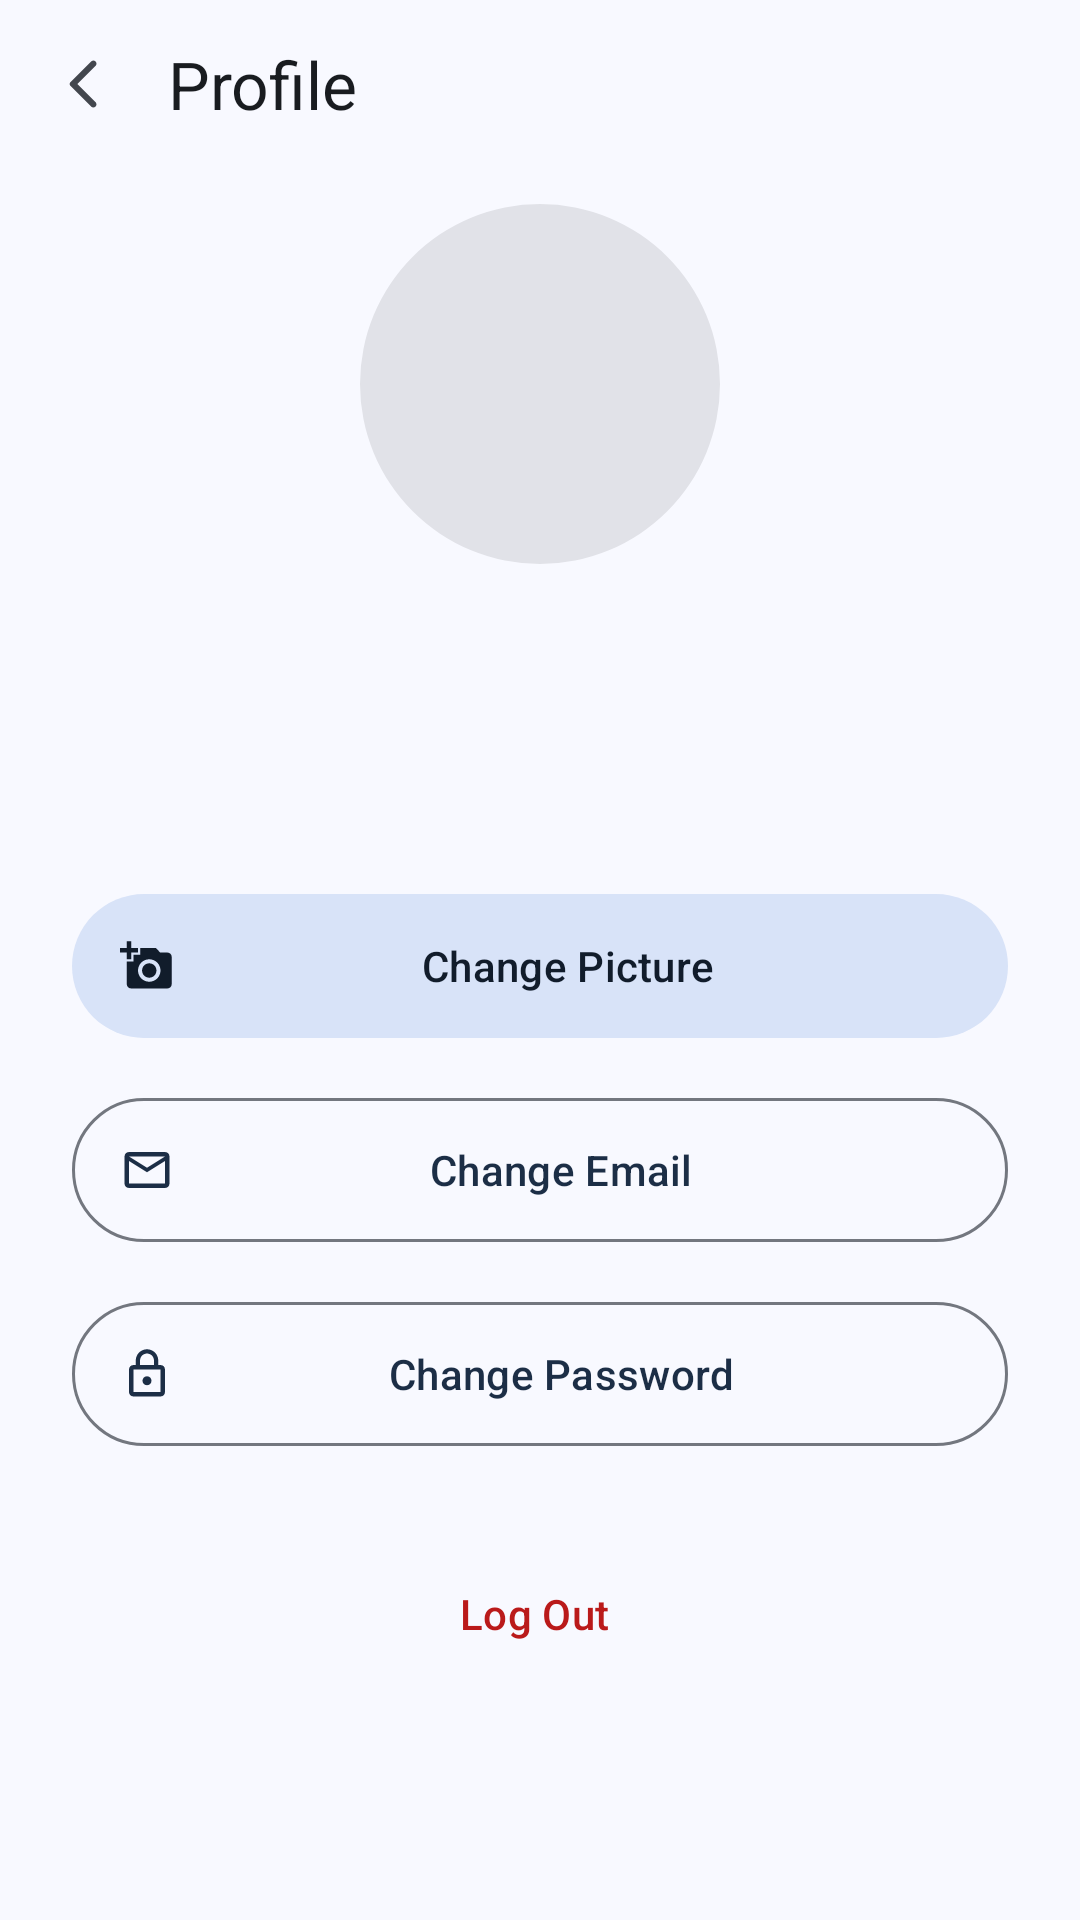

Layout XML and referenced resources for this Android screen:
<!-- AndroidManifest.xml: application theme Base.Theme.MyApplication -->
<!-- res/layout/activity_user_profile.xml -->
<?xml version="1.0" encoding="utf-8"?>
<LinearLayout xmlns:android="http://schemas.android.com/apk/res/android"
    xmlns:app="http://schemas.android.com/apk/res-auto"
    xmlns:tools="http://schemas.android.com/tools"
    android:layout_width="match_parent"
    android:layout_height="match_parent"
    android:orientation="vertical"
    tools:context=".activities.UserProfileActivity">

    <LinearLayout
        android:layout_width="match_parent"
        android:layout_height="wrap_content"
        android:gravity="center_vertical"
        android:orientation="horizontal"
        android:paddingHorizontal="4dp"
        android:paddingTop="4dp">

        <com.google.android.material.button.MaterialButton
            android:id="@+id/imageBack"
            style="@style/Widget.App.IconButton"
            android:layout_width="wrap_content"
            android:layout_height="wrap_content"
            android:contentDescription="@string/back"
            app:icon="@drawable/ic_back" />

        <TextView
            style="@style/Widget.App.Header.Title"
            android:layout_width="0dp"
            android:layout_height="wrap_content"
            android:layout_marginHorizontal="4dp"
            android:layout_weight="1"
            android:text="@string/profile" />
    </LinearLayout>

    <androidx.core.widget.NestedScrollView
        android:layout_width="match_parent"
        android:layout_height="match_parent"
        android:overScrollMode="never">

        <LinearLayout
            android:layout_width="match_parent"
            android:layout_height="wrap_content"
            android:gravity="center_horizontal"
            android:orientation="vertical"
            android:paddingHorizontal="24dp"
            android:paddingVertical="16dp">

            <com.google.android.material.imageview.ShapeableImageView
                android:id="@+id/imageProfile"
                android:layout_width="120dp"
                android:layout_height="120dp"
                android:background="?attr/colorSurfaceContainerHighest"
                android:contentDescription="@string/profile_picture"
                android:scaleType="centerCrop"
                app:shapeAppearanceOverlay="@style/ShapeAppearance.App.Circle" />

            <TextView
                android:id="@+id/textName"
                android:layout_width="wrap_content"
                android:layout_height="wrap_content"
                android:layout_marginTop="16dp"
                android:textAlignment="center"
                android:textAppearance="?attr/textAppearanceHeadlineSmall"
                android:textColor="?attr/colorOnSurface"
                tools:text="Jane Doe" />

            <TextView
                android:id="@+id/textEmail"
                android:layout_width="wrap_content"
                android:layout_height="wrap_content"
                android:layout_marginTop="4dp"
                android:textAlignment="center"
                android:textAppearance="?attr/textAppearanceBodyLarge"
                android:textColor="?attr/colorOnSurfaceVariant"
                tools:text="jane@example.com" />

            <com.google.android.material.button.MaterialButton
                android:id="@+id/btnChangeProfilePicture"
                style="@style/Widget.Material3.Button.TonalButton.Icon"
                android:layout_width="match_parent"
                android:layout_height="56dp"
                android:layout_marginTop="32dp"
                android:text="@string/change_picture"
                app:icon="@drawable/ic_add_photo" />

            <com.google.android.material.button.MaterialButton
                android:id="@+id/btnChangeEmail"
                style="@style/Widget.Material3.Button.OutlinedButton.Icon"
                android:layout_width="match_parent"
                android:layout_height="56dp"
                android:layout_marginTop="12dp"
                android:text="@string/change_email"
                app:icon="@drawable/ic_email" />

            <com.google.android.material.button.MaterialButton
                android:id="@+id/btnChangePassword"
                style="@style/Widget.Material3.Button.OutlinedButton.Icon"
                android:layout_width="match_parent"
                android:layout_height="56dp"
                android:layout_marginTop="12dp"
                android:text="@string/change_password"
                app:icon="@drawable/ic_lock" />

            <com.google.android.material.button.MaterialButton
                android:id="@+id/btnLogout"
                style="@style/Widget.Material3.Button.TextButton.Icon"
                android:layout_width="wrap_content"
                android:layout_height="56dp"
                android:layout_marginTop="24dp"
                android:text="@string/log_out"
                android:textColor="?attr/colorError"
                app:icon="@drawable/ic_logout"
                app:iconTint="?attr/colorError" />
        </LinearLayout>
    </androidx.core.widget.NestedScrollView>
</LinearLayout>
<!-- resources referenced by this layout -->
<resources>
  <!-- drawable ic_back (drawable) -->
  <vector xmlns:android="http://schemas.android.com/apk/res/android" android:autoMirrored="true" android:height="24dp" android:tint="?attr/colorControlNormal" android:viewportHeight="24" android:viewportWidth="24" android:width="24dp">
        
      <path android:fillColor="@android:color/white" android:pathData="M16.62,2.99c-0.49,-0.49 -1.28,-0.49 -1.77,0L6.54,11.3c-0.39,0.39 -0.39,1.02 0,1.41l8.31,8.31c0.49,0.49 1.28,0.49 1.77,0s0.49,-1.28 0,-1.77L9.38,12l7.25,-7.25c0.48,-0.48 0.48,-1.28 -0.01,-1.76z"/>
      
  </vector>
  <!-- drawable ic_email (drawable) -->
  <vector xmlns:android="http://schemas.android.com/apk/res/android"
      android:width="24dp"
      android:height="24dp"
      android:autoMirrored="false"
      android:tint="?attr/colorControlNormal"
      android:viewportWidth="24"
      android:viewportHeight="24">
      <path
          android:fillColor="@android:color/white"
          android:pathData="M20,4H4c-1.1,0 -1.99,0.9 -1.99,2L2,18c0,1.1 0.9,2 2,2h16c1.1,0 2,-0.9 2,-2V6c0,-1.1 -0.9,-2 -2,-2zM20,18H4V8l8,5 8,-5v10zM12,11L4,6h16l-8,5z" />
  </vector>
  <string name="back">Back</string>
  <string name="change_email">Change Email</string>
  <string name="change_password">Change Password</string>
  <string name="change_picture">Change Picture</string>
  <string name="log_out">Log Out</string>
  <string name="profile">Profile</string>
  <string name="profile_picture">Profile picture</string>
  <style name="ShapeAppearance.App.Circle" parent="">
          <item name="cornerFamily">rounded</item>
          <item name="cornerSize">50%</item>
      </style>
  <style name="Widget.App.Header.Title" parent="">
          <item name="android:textAppearance">?attr/textAppearanceTitleLarge</item>
          <item name="android:textColor">?attr/colorOnSurface</item>
          <item name="android:maxLines">1</item>
          <item name="android:ellipsize">end</item>
      </style>
  <style name="Widget.App.IconButton" parent="Widget.Material3.Button.IconButton">
          <item name="iconTint">?attr/colorOnSurfaceVariant</item>
      </style>
  <color name="md_light_primary">#1C2E46</color>
  <color name="md_light_on_primary">#FFFFFF</color>
  <color name="md_light_primary_container">#D4E3FF</color>
  <color name="md_light_on_primary_container">#001C3A</color>
  <color name="md_light_secondary">#545F71</color>
  <color name="md_light_on_secondary">#FFFFFF</color>
  <color name="md_light_secondary_container">#D8E3F8</color>
  <color name="md_light_on_secondary_container">#111C2B</color>
  <color name="md_light_tertiary">#1E6B32</color>
  <color name="md_light_on_tertiary">#FFFFFF</color>
  <color name="md_light_error">#BA1A1A</color>
  <color name="md_light_on_error">#FFFFFF</color>
  <color name="md_light_background">#F8F9FF</color>
  <color name="md_light_surface">#F8F9FF</color>
  <color name="md_light_on_surface">#191C20</color>
  <color name="md_light_surface_variant">#DFE2EB</color>
  <color name="md_light_on_surface_variant">#43474E</color>
  <color name="md_light_outline">#73777F</color>
  <color name="md_light_outline_variant">#C3C6CF</color>
  <color name="md_light_surface_container_lowest">#FFFFFF</color>
  <color name="md_light_surface_container_low">#F2F3FA</color>
  <color name="md_light_surface_container">#ECEEF4</color>
  <color name="md_light_surface_container_high">#E6E8EE</color>
  <color name="md_light_surface_container_highest">#E1E2E8</color>
  <style name="ThemeOverlay.App.MaterialAlertDialog" parent="ThemeOverlay.Material3.MaterialAlertDialog" />
</resources>
